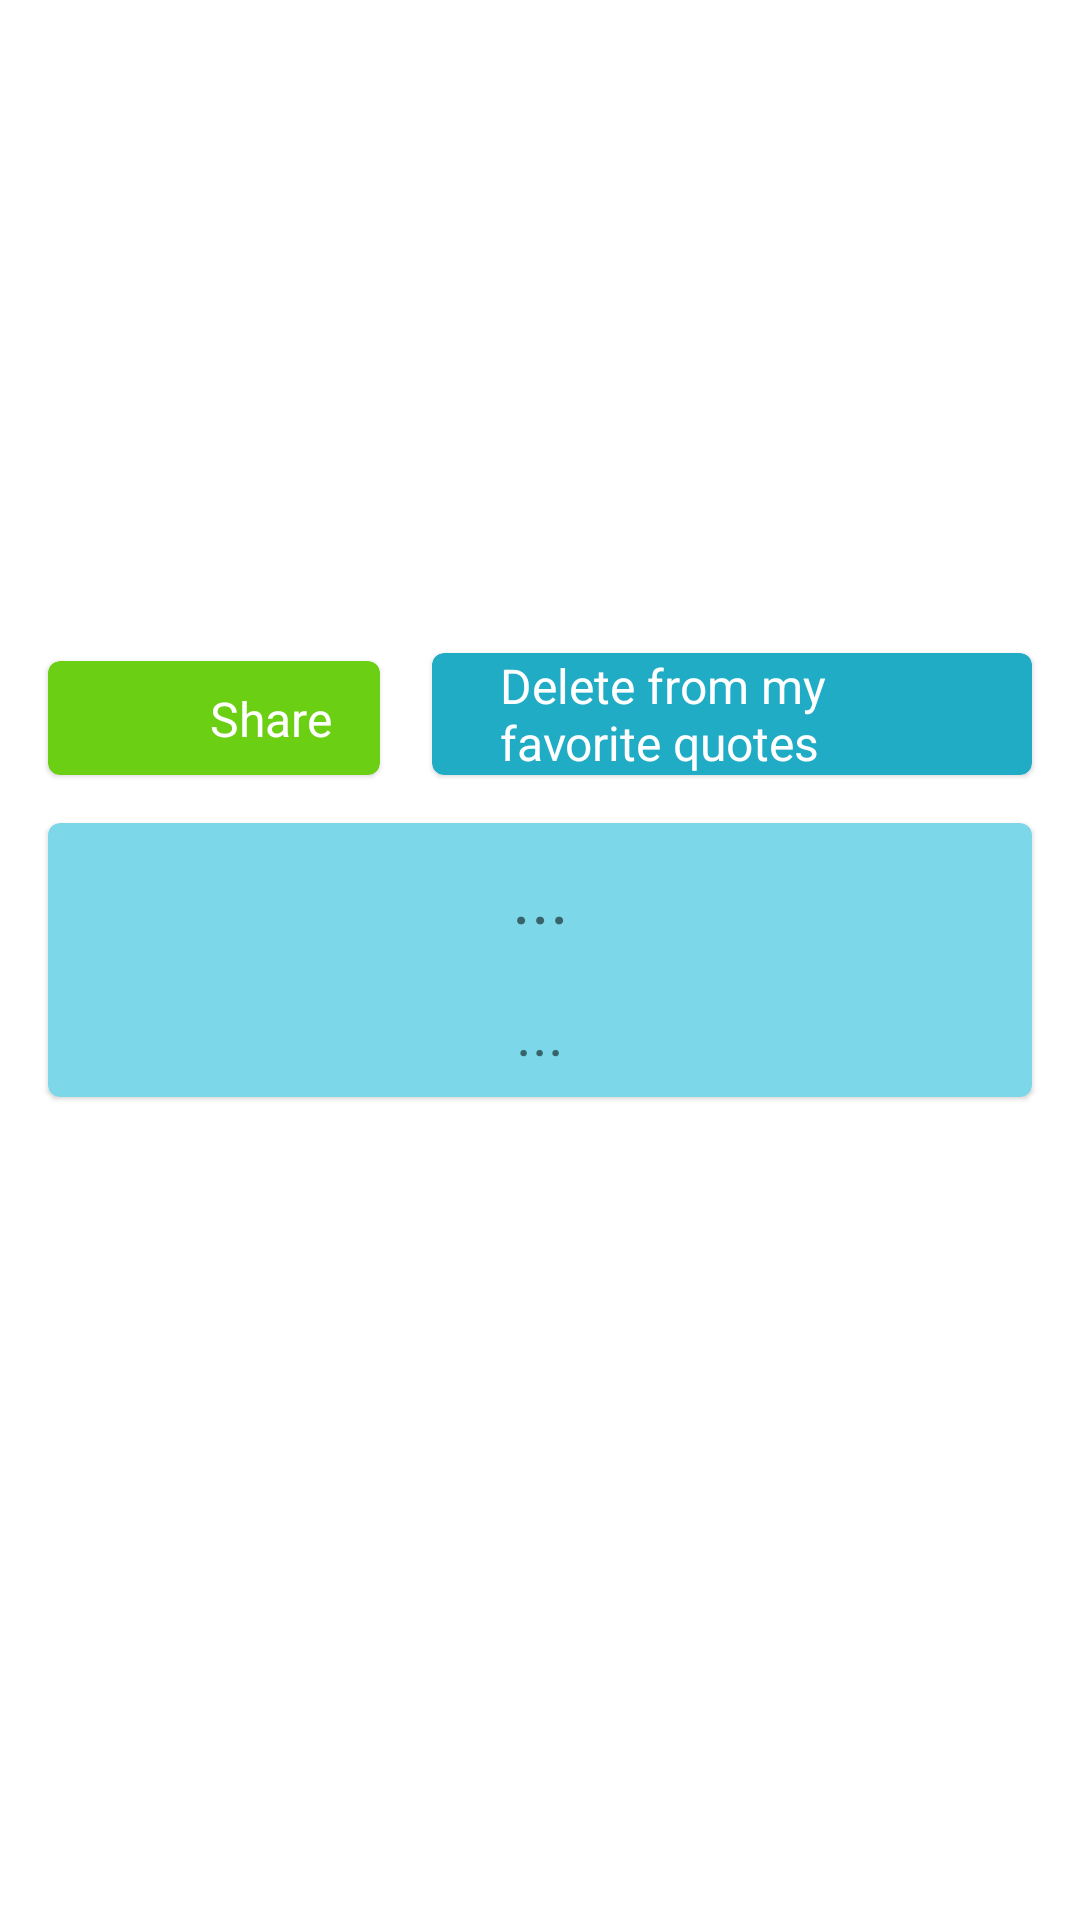

Write the Android layout XML for this screen, with the resource values it uses.
<!-- AndroidManifest.xml: application theme Theme.SpiritualGuide01 -->
<!-- res/layout/fragment_fav_quote_options.xml -->
<?xml version="1.0" encoding="utf-8"?>
<androidx.constraintlayout.widget.ConstraintLayout xmlns:android="http://schemas.android.com/apk/res/android"
    xmlns:app="http://schemas.android.com/apk/res-auto"
    xmlns:tools="http://schemas.android.com/tools"
    android:layout_width="match_parent"
    android:layout_height="match_parent"
    tools:context=".home.quotes.uiModels.favoriteQuoteFrag.FavQuoteOptionsFragment">

    <com.google.android.material.card.MaterialCardView
        android:id="@+id/shareCV"
        android:layout_width="wrap_content"
        android:layout_height="wrap_content"
        android:layout_margin="16dp"
        android:layout_marginBottom="24dp"

        android:padding="10dp"
        app:cardBackgroundColor="#6BCF13"
        app:layout_constraintBottom_toTopOf="@+id/quoteCV"
        app:layout_constraintStart_toStartOf="parent">

        <androidx.constraintlayout.widget.ConstraintLayout
            android:layout_width="match_parent"
            android:layout_height="match_parent">

            <TextView
                android:id="@+id/shareTV"
                android:layout_width="wrap_content"
                android:layout_height="wrap_content"
                android:paddingStart="16dp"
                android:paddingEnd="16dp"
                android:text="@string/quotes_options_share_btn"
                android:textColor="#FFFFFF"
                android:textSize="16sp"
                app:layout_constraintBottom_toBottomOf="parent"
                app:layout_constraintEnd_toEndOf="parent"
                app:layout_constraintTop_toTopOf="parent" />

            <ImageView
                android:id="@+id/shareIV"
                android:layout_width="38dp"
                android:layout_height="38dp"
                android:visibility="visible"
                app:layout_constraintBottom_toBottomOf="parent"
                app:layout_constraintStart_toStartOf="parent"
                app:layout_constraintTop_toTopOf="parent"
                app:layout_constraintEnd_toStartOf="@id/shareTV"
                tools:src="@drawable/baseline_share_24" />


        </androidx.constraintlayout.widget.ConstraintLayout>
    </com.google.android.material.card.MaterialCardView>



    <com.google.android.material.card.MaterialCardView
        android:id="@+id/dislikingCV"
        android:layout_width="200dp"
        android:layout_height="wrap_content"
        android:layout_margin="16dp"
        android:layout_marginBottom="24dp"

        android:padding="10dp"
        app:cardBackgroundColor="#21ACC5"
        app:layout_constraintBottom_toTopOf="@+id/quoteCV"
        app:layout_constraintEnd_toEndOf="parent">

        <androidx.constraintlayout.widget.ConstraintLayout
            android:layout_width="match_parent"
            android:layout_height="match_parent">

            <TextView
                android:id="@+id/quoteOfTheDay1TV"
                android:layout_width="wrap_content"
                android:layout_height="wrap_content"
                android:paddingStart="16dp"
                android:paddingEnd="16dp"
                android:textColor="#FFFFFF"
                android:text="@string/quotes_options_delete_btn"
                android:textSize="16sp"
                app:layout_constraintBottom_toBottomOf="parent"
                app:layout_constraintEnd_toStartOf="@+id/deleteIV"
                app:layout_constraintStart_toStartOf="parent"
                app:layout_constraintTop_toTopOf="parent" />

            <ImageView
                android:id="@+id/deleteIV"
                android:layout_width="38dp"
                android:layout_height="38dp"
                android:layout_marginEnd="8dp"
                app:layout_constraintBottom_toBottomOf="parent"
                app:layout_constraintEnd_toEndOf="parent"
                app:layout_constraintTop_toTopOf="parent"
                tools:src="@drawable/baseline_delete_forever_24"
                android:visibility="visible"/>



        </androidx.constraintlayout.widget.ConstraintLayout>
    </com.google.android.material.card.MaterialCardView>




    <com.google.android.material.card.MaterialCardView
        android:id="@+id/quoteCV"
        android:layout_width="match_parent"
        android:layout_height="wrap_content"
        android:layout_margin="16dp"
        android:padding="10dp"

        app:cardBackgroundColor="#7CD8E8"
        app:layout_constraintBottom_toBottomOf="parent"
        app:layout_constraintEnd_toEndOf="parent"
        app:layout_constraintStart_toStartOf="parent"
        app:layout_constraintTop_toTopOf="parent">

        <androidx.constraintlayout.widget.ConstraintLayout
            android:layout_width="match_parent"
            android:layout_height="match_parent">

            <TextView
                android:id="@+id/quoteOfTheDayTV"
                android:layout_width="wrap_content"
                android:layout_height="wrap_content"
                android:layout_marginStart="16dp"
                android:layout_marginTop="8dp"
                android:layout_marginEnd="16dp"
                android:paddingStart="16dp"
                android:paddingEnd="16dp"
                android:text="..."
                android:gravity="center_horizontal"
                android:textSize="24sp"
                app:layout_constraintEnd_toEndOf="parent"
                app:layout_constraintStart_toStartOf="parent"
                app:layout_constraintTop_toTopOf="parent" />

            <TextView
                android:id="@+id/sourceTV"
                android:layout_width="wrap_content"
                android:layout_height="wrap_content"
                android:layout_marginTop="16dp"
                android:layout_marginBottom="8dp"
                android:text="..."
                android:gravity="center_horizontal"
                android:textSize="20sp"
                app:layout_constraintBottom_toBottomOf="parent"
                app:layout_constraintEnd_toEndOf="parent"
                app:layout_constraintStart_toStartOf="parent"
                app:layout_constraintTop_toBottomOf="@+id/quoteOfTheDayTV" />
        </androidx.constraintlayout.widget.ConstraintLayout>
    </com.google.android.material.card.MaterialCardView>




</androidx.constraintlayout.widget.ConstraintLayout>



    
<!-- resources referenced by this layout -->
<resources>
  <!-- drawable baseline_delete_forever_24 (drawable) -->
  <vector android:height="24dp" android:tint="#BD0114"
      android:viewportHeight="24" android:viewportWidth="24"
      android:width="24dp" xmlns:android="http://schemas.android.com/apk/res/android">
      <path android:fillColor="@android:color/white" android:pathData="M6,19c0,1.1 0.9,2 2,2h8c1.1,0 2,-0.9 2,-2L18,7L6,7v12zM8.46,11.88l1.41,-1.41L12,12.59l2.12,-2.12 1.41,1.41L13.41,14l2.12,2.12 -1.41,1.41L12,15.41l-2.12,2.12 -1.41,-1.41L10.59,14l-2.13,-2.12zM15.5,4l-1,-1h-5l-1,1L5,4v2h14L19,4z"/>
  </vector>
  <!-- drawable baseline_share_24 (drawable) -->
  <vector android:height="24dp" android:tint="#A01DE0"
      android:viewportHeight="24" android:viewportWidth="24"
      android:width="24dp" xmlns:android="http://schemas.android.com/apk/res/android">
      <path android:fillColor="@android:color/white" android:pathData="M18,16.08c-0.76,0 -1.44,0.3 -1.96,0.77L8.91,12.7c0.05,-0.23 0.09,-0.46 0.09,-0.7s-0.04,-0.47 -0.09,-0.7l7.05,-4.11c0.54,0.5 1.25,0.81 2.04,0.81 1.66,0 3,-1.34 3,-3s-1.34,-3 -3,-3 -3,1.34 -3,3c0,0.24 0.04,0.47 0.09,0.7L8.04,9.81C7.5,9.31 6.79,9 6,9c-1.66,0 -3,1.34 -3,3s1.34,3 3,3c0.79,0 1.5,-0.31 2.04,-0.81l7.12,4.16c-0.05,0.21 -0.08,0.43 -0.08,0.65 0,1.61 1.31,2.92 2.92,2.92 1.61,0 2.92,-1.31 2.92,-2.92s-1.31,-2.92 -2.92,-2.92z"/>
  </vector>
  <string name="quotes_options_delete_btn">Delete from my\nfavorite quotes</string>
  <string name="quotes_options_share_btn">Share</string>
  <style name="Theme.SpiritualGuide01" parent="Theme.MaterialComponents.DayNight.DarkActionBar">
          
          <item name="colorPrimary">@color/purple_500</item>
          <item name="colorPrimaryVariant">@color/purple_700</item>
          <item name="colorOnPrimary">@color/white</item>
          
          <item name="colorSecondary">@color/teal_200</item>
          <item name="colorSecondaryVariant">@color/teal_700</item>
          <item name="colorOnSecondary">@color/black</item>
          
          <item name="android:statusBarColor">?attr/colorPrimaryVariant</item>
          
      </style>
  <!-- not gathered from this repository: default colours our renderer supplied (Android Studio template values) -->
  <color name="purple_500">#FF6200EE</color>
  <color name="purple_700">#FF3700B3</color>
  <color name="teal_200">#FF03DAC5</color>
  <color name="teal_700">#FF018786</color>
  <color name="black">#FF000000</color>
  <color name="white">#FFFFFFFF</color>
</resources>
